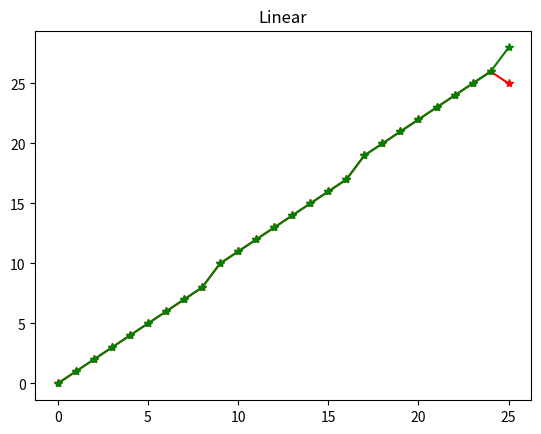
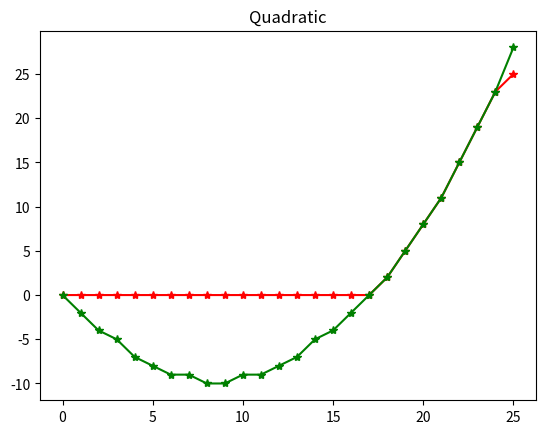
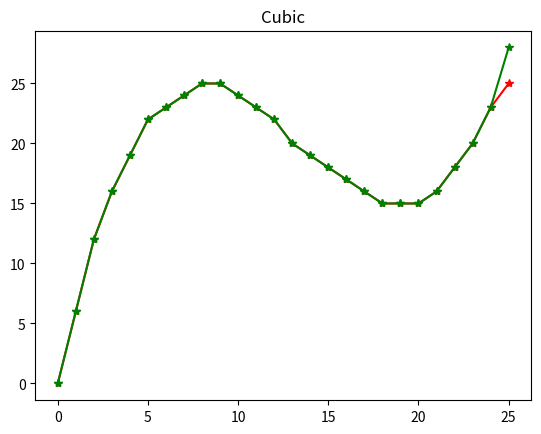

Write the Python code that produced these figures, in order.
import numpy as np
import matplotlib.pyplot as pl

d1 = [0, 1, 2, 3, 4, 5, 6, 7, 8, 10, 11, 12, 13, 14, 15, 16, 17, 19, 20, 21, 22, 23, 24, 25, 26, 28]
d2 = [0, -2, -4, -5, -7, -8, -9, -9, -10, -10, -9, -9, -8, -7, -5, -4, -2, 0, 2, 5, 8, 11, 15, 19, 23, 28]
d3 = [0, 6, 12, 16, 19, 22, 23, 24, 25, 25, 24, 23, 22, 20, 19, 18, 17, 16, 15, 15, 15, 16, 18, 20, 23, 28]
index = [i for i in range(26)]
dt1 = [i for i in d1]
dt1[25] = 25
dt2 = []
for i in range(26):
	dt2.append(d2[i]) if d2[i] >= 0 else dt2.append(0) 
dt2[25] = 25

dt3 = [i for i in d3]
dt3[25] = 25

pl.figure()
pl.plot(index,dt1,'r*-')
pl.plot(index,d1,'g*-')
pl.title('Linear')

pl.figure()
pl.plot(index,dt2,'r*-')
pl.plot(index,d2,'g*-')
pl.title('Quadratic')

pl.figure()
pl.plot(index,dt3,'r*-')
pl.plot(index,d3,'g*-')
pl.title('Cubic')
pl.show()